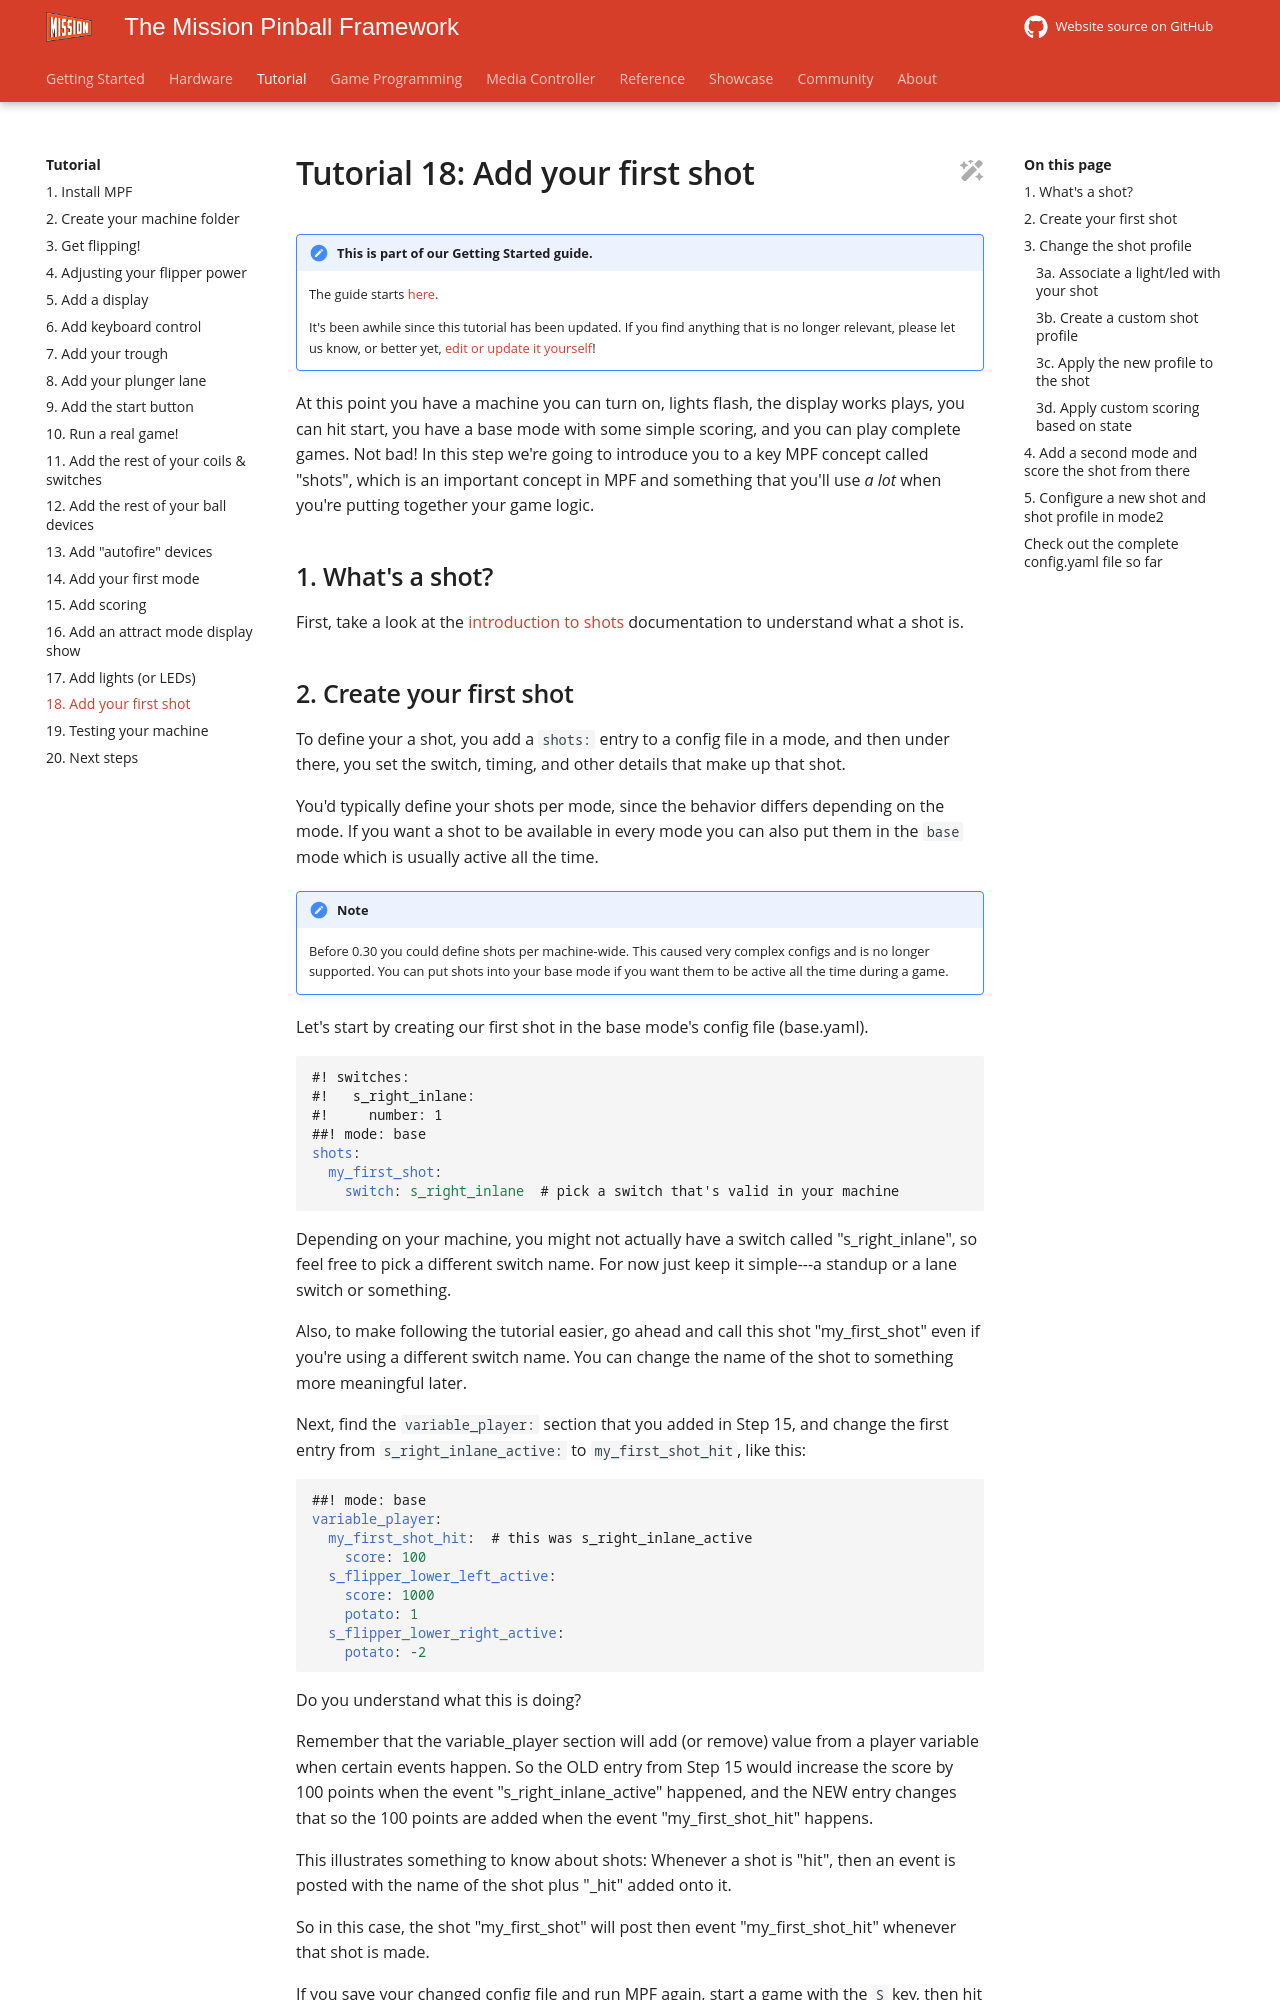

repository: missionpinball/mpf-docs · page: latest/tutorials/legacy_mc/18_shots/index.html · generator: mkdocs

---
title: "Tutorial 18: Add your first shot"
---

# Tutorial 18: Add your first shot

--8<-- "tutorial.md"

At this point you have a machine you can turn on, lights flash, the
display works plays, you can hit start, you have a base mode with some
simple scoring, and you can play complete games. Not bad! In this step
we're going to introduce you to a key MPF concept called "shots",
which is an important concept in MPF and something that you'll use *a
lot* when you're putting together your game logic.

## 1. What's a shot?

First, take a look at the
[introduction to shots](../../game_logic/shots/index.md) documentation to understand what a shot is.
